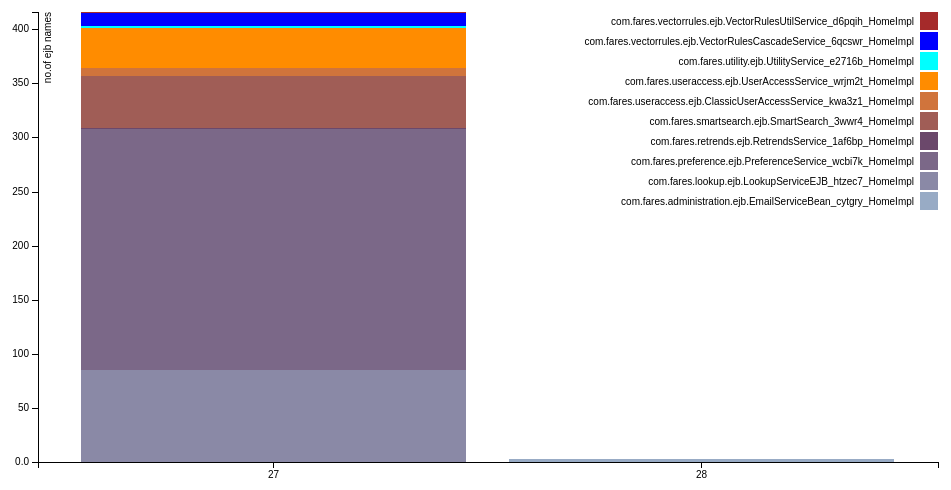
D3 v3 page, settled after 360 driven frames (6 s of simulated time); the page loaded 1 data file(s).



var margin = {top: 20, right: 20, bottom: 30, left: 40},
    width = 960 - margin.left - margin.right,
    height = 500 - margin.top - margin.bottom;

var x = d3.scale.ordinal()
    .rangeRoundBands([0, width], .1);

var y = d3.scale.linear()
    .rangeRound([height, 0]);

var color = d3.scale.ordinal()
   .range(["#98abc5", "#8a89a6", "#7b6888", "#6b486b", "#a05d56", "#d0743c", "#ff8c00", "#00FFFF", "#0000FF", "#A52A2A", "#7FFF00",]);

var xAxis = d3.svg.axis()
    .scale(x)
    .orient("bottom");

var yAxis = d3.svg.axis()
    .scale(y)
    .orient("left")
    .tickFormat(d3.format(".2s"));

var svg = d3.select("body").append("svg")
    .attr("width", width + margin.left + margin.right)
    .attr("height", height + margin.top + margin.bottom)
  .append("g")
    .attr("transform", "translate(" + margin.left + "," + margin.top + ")");

d3.csv("data/ejbnames.csv", function(error, data) {
  color.domain(d3.keys(data[0]).filter(function(key) { return key !== "day"; }));

  data.forEach(function(d) {
    var y0 = 0;
    d.ages = color.domain().map(function(name) { return {name: name, y0: y0, y1: y0 += +d[name]}; });
    d.total = d.ages[d.ages.length - 1].y1;
  });

  data.sort(function(a, b) { return b.total - a.total; });

  x.domain(data.map(function(d) { return d.day; }));
  y.domain([0, d3.max(data, function(d) { return d.total; })]);

  svg.append("g")
      .attr("class", "x axis")
      .attr("transform", "translate(0," + height + ")")
      .call(xAxis);

  svg.append("g")
      .attr("class", "y axis")
      .call(yAxis)
    .append("text")
      .attr("transform", "rotate(-90)")
      .attr("y", 6)
      .attr("dy", ".71em")
      .style("text-anchor", "end")
      .text("no.of ejb names");

  var day = svg.selectAll(".day")
      .data(data)
    .enter().append("g")
      .attr("class", "g")
      .attr("transform", function(d) { return "translate(" + x(d.day) + ",0)"; });

  day.selectAll("rect")
      .data(function(d) { return d.ages; })
    .enter().append("rect")
      .attr("width", x.rangeBand())
      .attr("y", function(d) { return y(d.y1); })
      .attr("height", function(d) { return y(d.y0) - y(d.y1); })
      .style("fill", function(d) { return color(d.name); });

  var legend = svg.selectAll(".legend")
      .data(color.domain().slice().reverse())
    .enter().append("g")
      .attr("class", "legend")
      .attr("transform", function(d, i) { return "translate(0," + i * 20 + ")"; });

  legend.append("rect")
      .attr("x", width - 18)
      .attr("width", 18)
      .attr("height", 18)
      .style("fill", color);

  legend.append("text")
      .attr("x", width - 24)
      .attr("y", 9)
      .attr("dy", ".35em")
      .style("text-anchor", "end")
      .text(function(d) { return d; });

});



### data: data/ejbnames.csv
day, com.fares.administration.ejb.EmailServic…, com.fares.lookup.ejb.LookupServiceEJB_ht…, com.fares.preference.ejb.PreferenceServi…, com.fares.retrends.ejb.RetrendsService_1…, com.fares.smartsearch.ejb.SmartSearch_3w…, com.fares.useraccess.ejb.ClassicUserAcce…, com.fares.useraccess.ejb.UserAccessServi…, com.fares.utility.ejb.UtilityService_e27…, com.fares.vectorrules.ejb.VectorRulesCas…, com.fares.vectorrules.ejb.VectorRulesUti…, com.fares.administration.ejb.EmailServic…
27, 572, 85, 223, 1, 48, 7, 37, 2, 12, 1, 0
28, 0, 0, 0, 0, 0, 0, 0, 0, 0, 0, 3